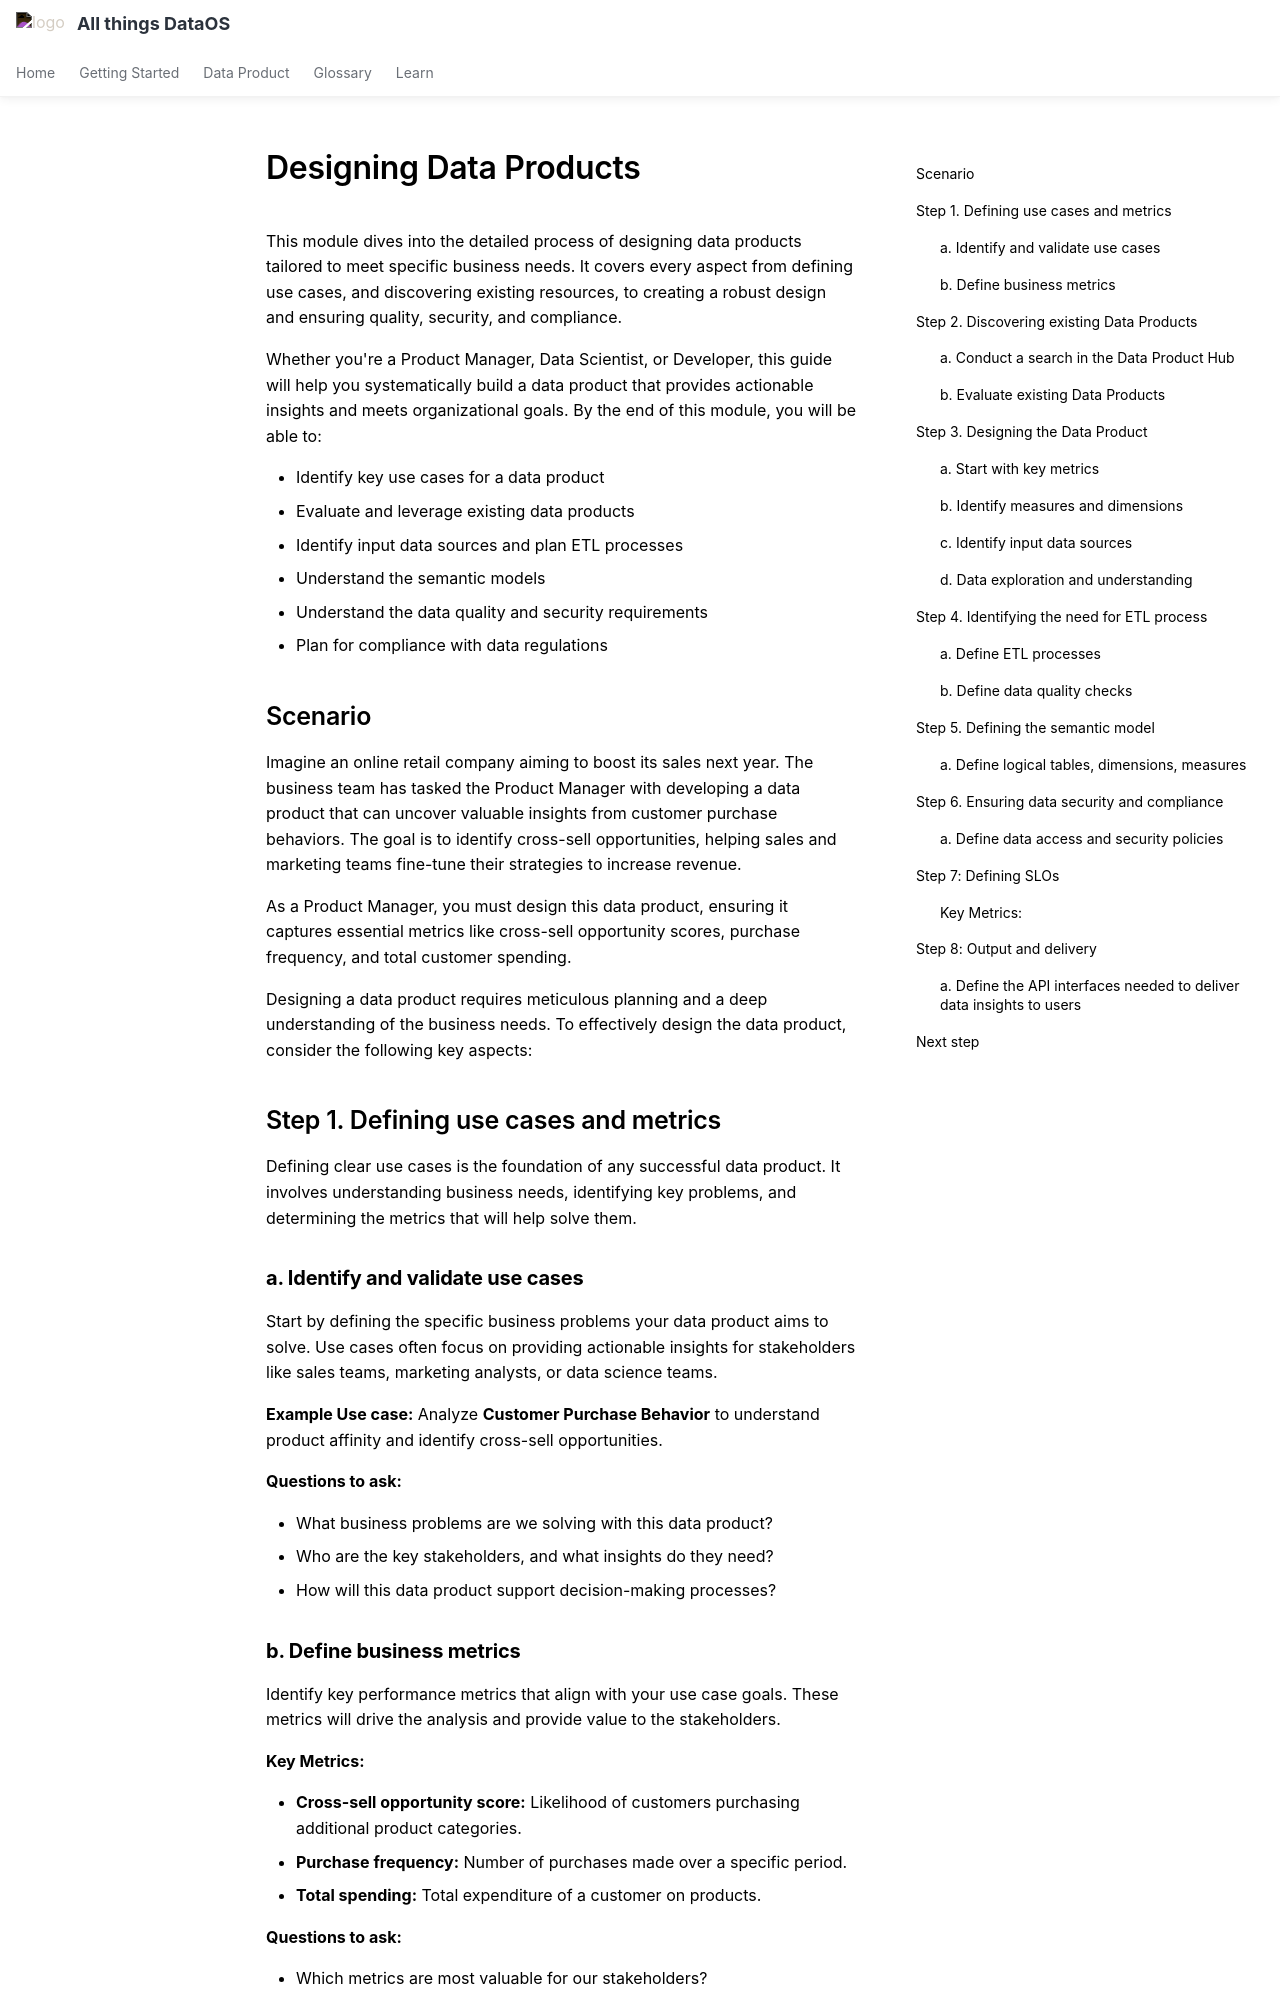

repository: moderndatacompany/dataos.info · page: learn/dp_developer_learn_track/design_dp/index.html · generator: mkdocs

---
title: Design data product
search:
  exclude: true
---
# Designing Data Products

This module dives into the detailed process of designing data products tailored to meet specific business needs. It covers every aspect from defining use cases, and discovering existing resources, to creating a robust design and ensuring quality, security, and compliance.

Whether you're a Product Manager, Data Scientist, or Developer, this guide will help you systematically build a data product that provides actionable insights and meets organizational goals. By the end of this module, you will be able to:

- Identify key use cases for a data product
- Evaluate and leverage existing data products
- Identify input data sources and plan ETL processes
- Understand the semantic models 
- Understand the data quality and security requirements
- Plan for compliance with data regulations

## Scenario

Imagine an online retail company aiming to boost its sales next year. The business team has tasked the Product Manager with developing a data product that can uncover valuable insights from customer purchase behaviors. The goal is to identify cross-sell opportunities, helping sales and marketing teams fine-tune their strategies to increase revenue.

As a Product Manager, you must design this data product, ensuring it captures essential metrics like cross-sell opportunity scores, purchase frequency, and total customer spending. 

Designing a data product requires meticulous planning and a deep understanding of the business needs. To effectively design the data product, consider the following key aspects:

## Step 1. Defining use cases and metrics

Defining clear use cases is the foundation of any successful data product. It involves understanding business needs, identifying key problems, and determining the metrics that will help solve them.

### **a. Identify and validate use cases**

Start by defining the specific business problems your data product aims to solve. Use cases often focus on providing actionable insights for stakeholders like sales teams, marketing analysts, or data science teams.

**Example Use case:** Analyze **Customer Purchase Behavior** to understand product affinity and identify cross-sell opportunities.

**Questions to ask:**

- What business problems are we solving with this data product?
- Who are the key stakeholders, and what insights do they need?
- How will this data product support decision-making processes?
